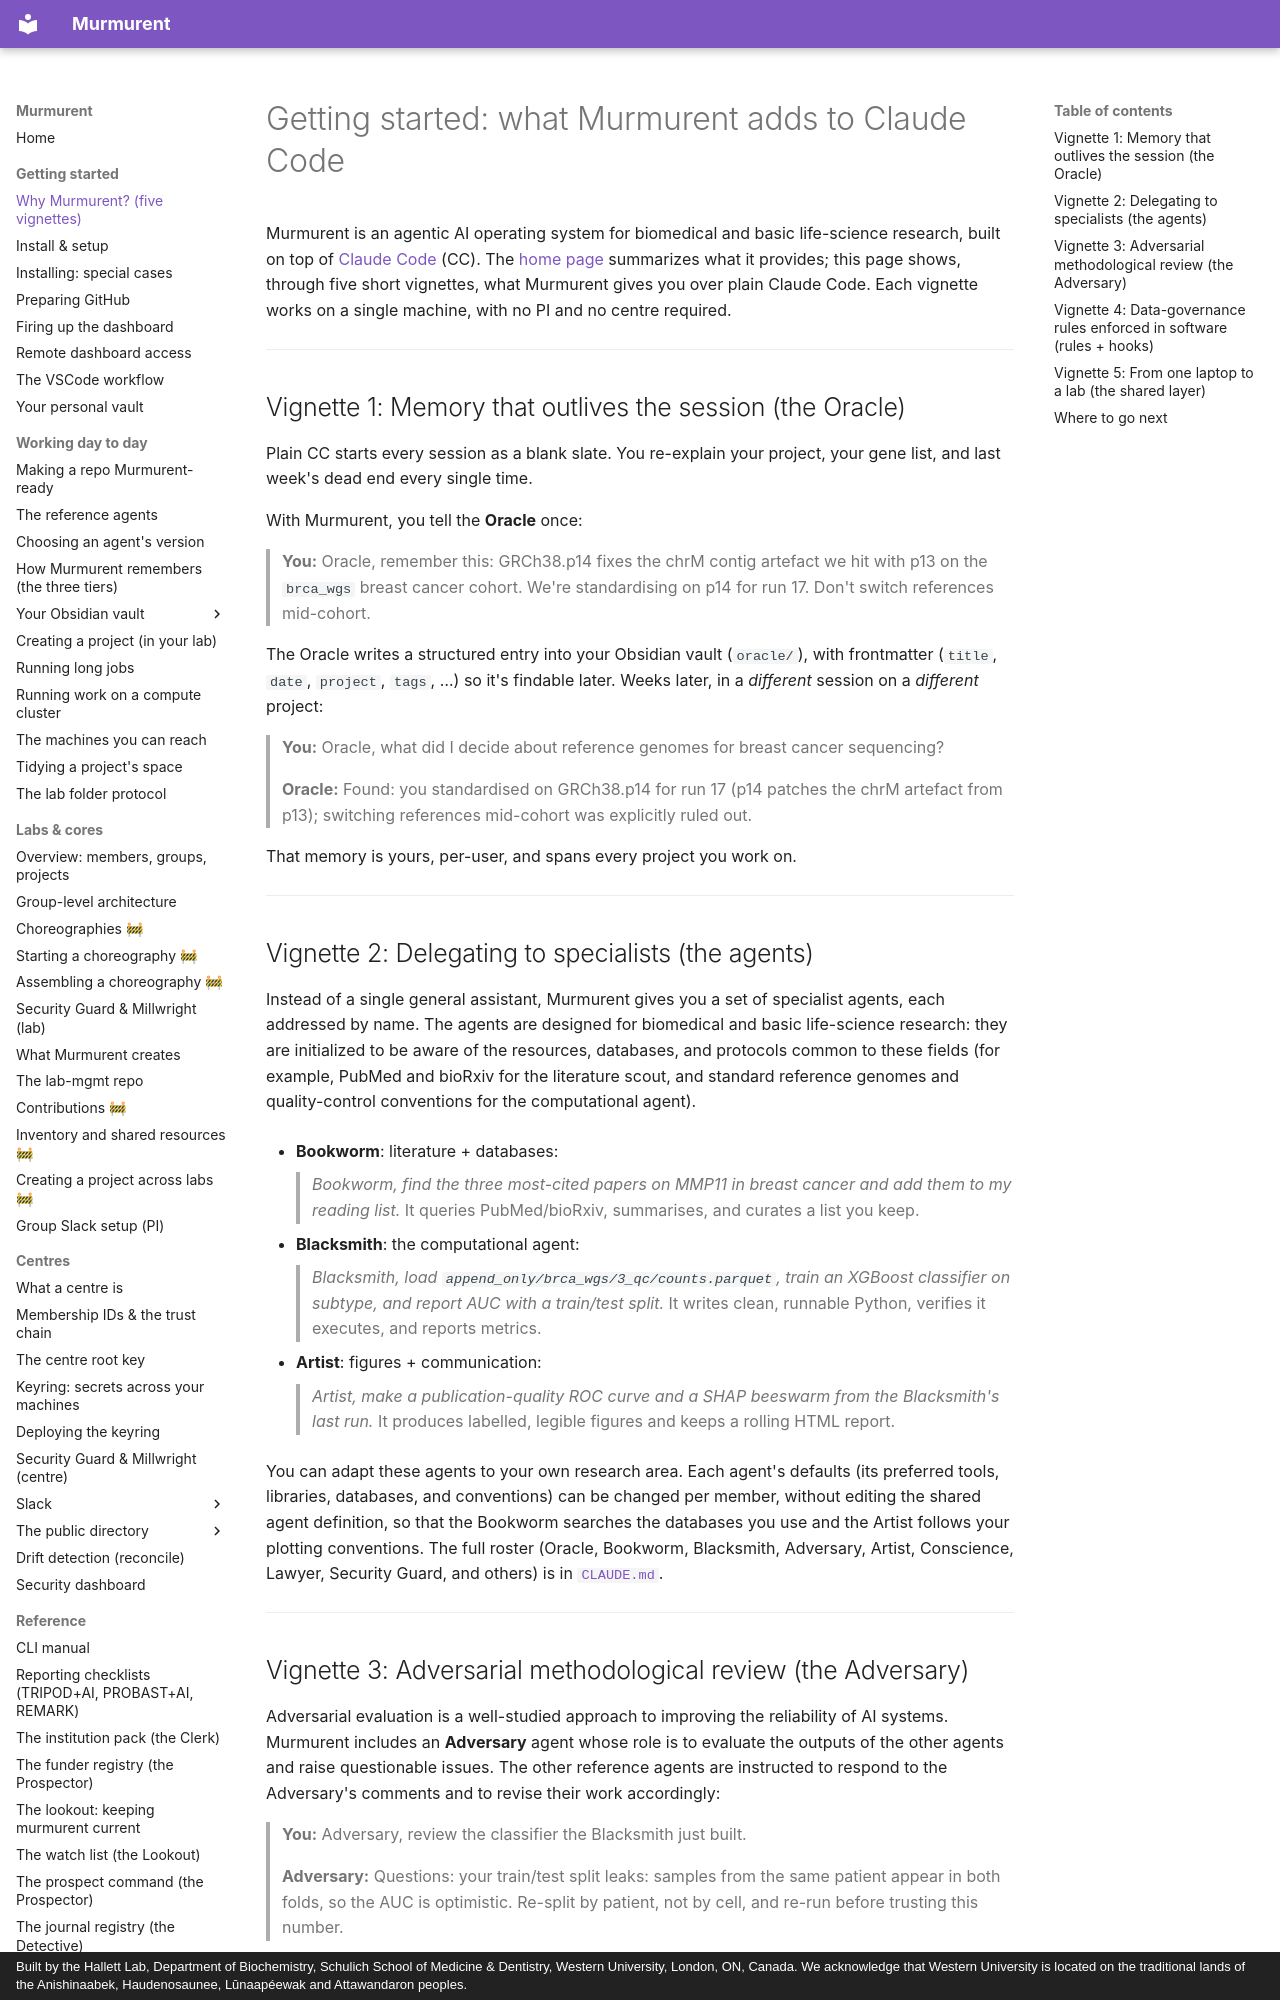

repository: hallettmiket/murmurent_dev · page: getting_started/index.html · generator: mkdocs · copyright: Built by the Hallett Lab, Department of Biochemistry, Schulich School of Medicine & Dentistry, Western University, London, ON, Canada. We acknowledge that Western University is located on the traditional lands of the Anishinaabek, Haudenosaunee, Lūnaapéewak and Attawandaron peoples.

# Getting started: what Murmurent adds to Claude Code

Murmurent is an agentic AI operating system for biomedical and basic
life-science research, built on top of
[Claude Code](https://claude.com/claude-code) (CC). The [home page](index.md)
summarizes what it provides; this page shows, through five short vignettes,
what Murmurent gives you over plain Claude Code. Each vignette works on a
single machine, with no PI and no centre required.

---

## Vignette 1: Memory that outlives the session (the Oracle)

Plain CC starts every session as a blank slate. You re-explain your project, your
gene list, and last week's dead end every single time.

With Murmurent, you tell the **Oracle** once:

> **You:** Oracle, remember this: GRCh38.p14 fixes the chrM contig artefact we
> hit with p13 on the `brca_wgs` breast cancer cohort. We're standardising on
> p14 for run 17. Don't switch references mid-cohort.

The Oracle writes a structured entry into your Obsidian vault (`oracle/`), with
frontmatter (`title`, `date`, `project`, `tags`, …) so it's findable later. Weeks
later, in a *different* session on a *different* project:

> **You:** Oracle, what did I decide about reference genomes for breast
> cancer sequencing?
>
> **Oracle:** Found: you standardised on GRCh38.p14 for run 17 (p14 patches the
> chrM artefact from p13); switching references mid-cohort was explicitly ruled out.

That memory is yours, per-user, and spans every project you work on.

---

## Vignette 2: Delegating to specialists (the agents)

Instead of a single general assistant, Murmurent gives you a set of
specialist agents, each addressed by name. The agents are designed for
biomedical and basic life-science research: they are initialized to be
aware of the resources, databases, and protocols common to these fields
(for example, PubMed and bioRxiv for the literature scout, and standard
reference genomes and quality-control conventions for the computational
agent).

- **Bookworm**: literature + databases:
  > *Bookworm, find the three most-cited papers on MMP11 in breast cancer and
  > add them to my reading list.*
  It queries PubMed/bioRxiv, summarises, and curates a list you keep.

- **Blacksmith**: the computational agent:
  > *Blacksmith, load `append_only/brca_wgs/3_qc/counts.parquet`, train an
  > XGBoost classifier on subtype, and report AUC with a train/test split.*
  It writes clean, runnable Python, verifies it executes, and reports metrics.

- **Artist**: figures + communication:
  > *Artist, make a publication-quality ROC curve and a SHAP beeswarm from the
  > Blacksmith's last run.*
  It produces labelled, legible figures and keeps a rolling HTML report.

You can adapt these agents to your own research area. Each agent's
defaults (its preferred tools, libraries, databases, and conventions) can
be changed per member, without editing the shared agent definition, so
that the Bookworm searches the databases you use and the Artist follows
your plotting conventions. The full roster (Oracle, Bookworm, Blacksmith,
Adversary, Artist, Conscience, Lawyer, Security Guard, and others) is in
[`CLAUDE.md`](https://github.com/hallettmiket/murmurent/blob/main/CLAUDE.md#reference-agents-the-commons).

---
